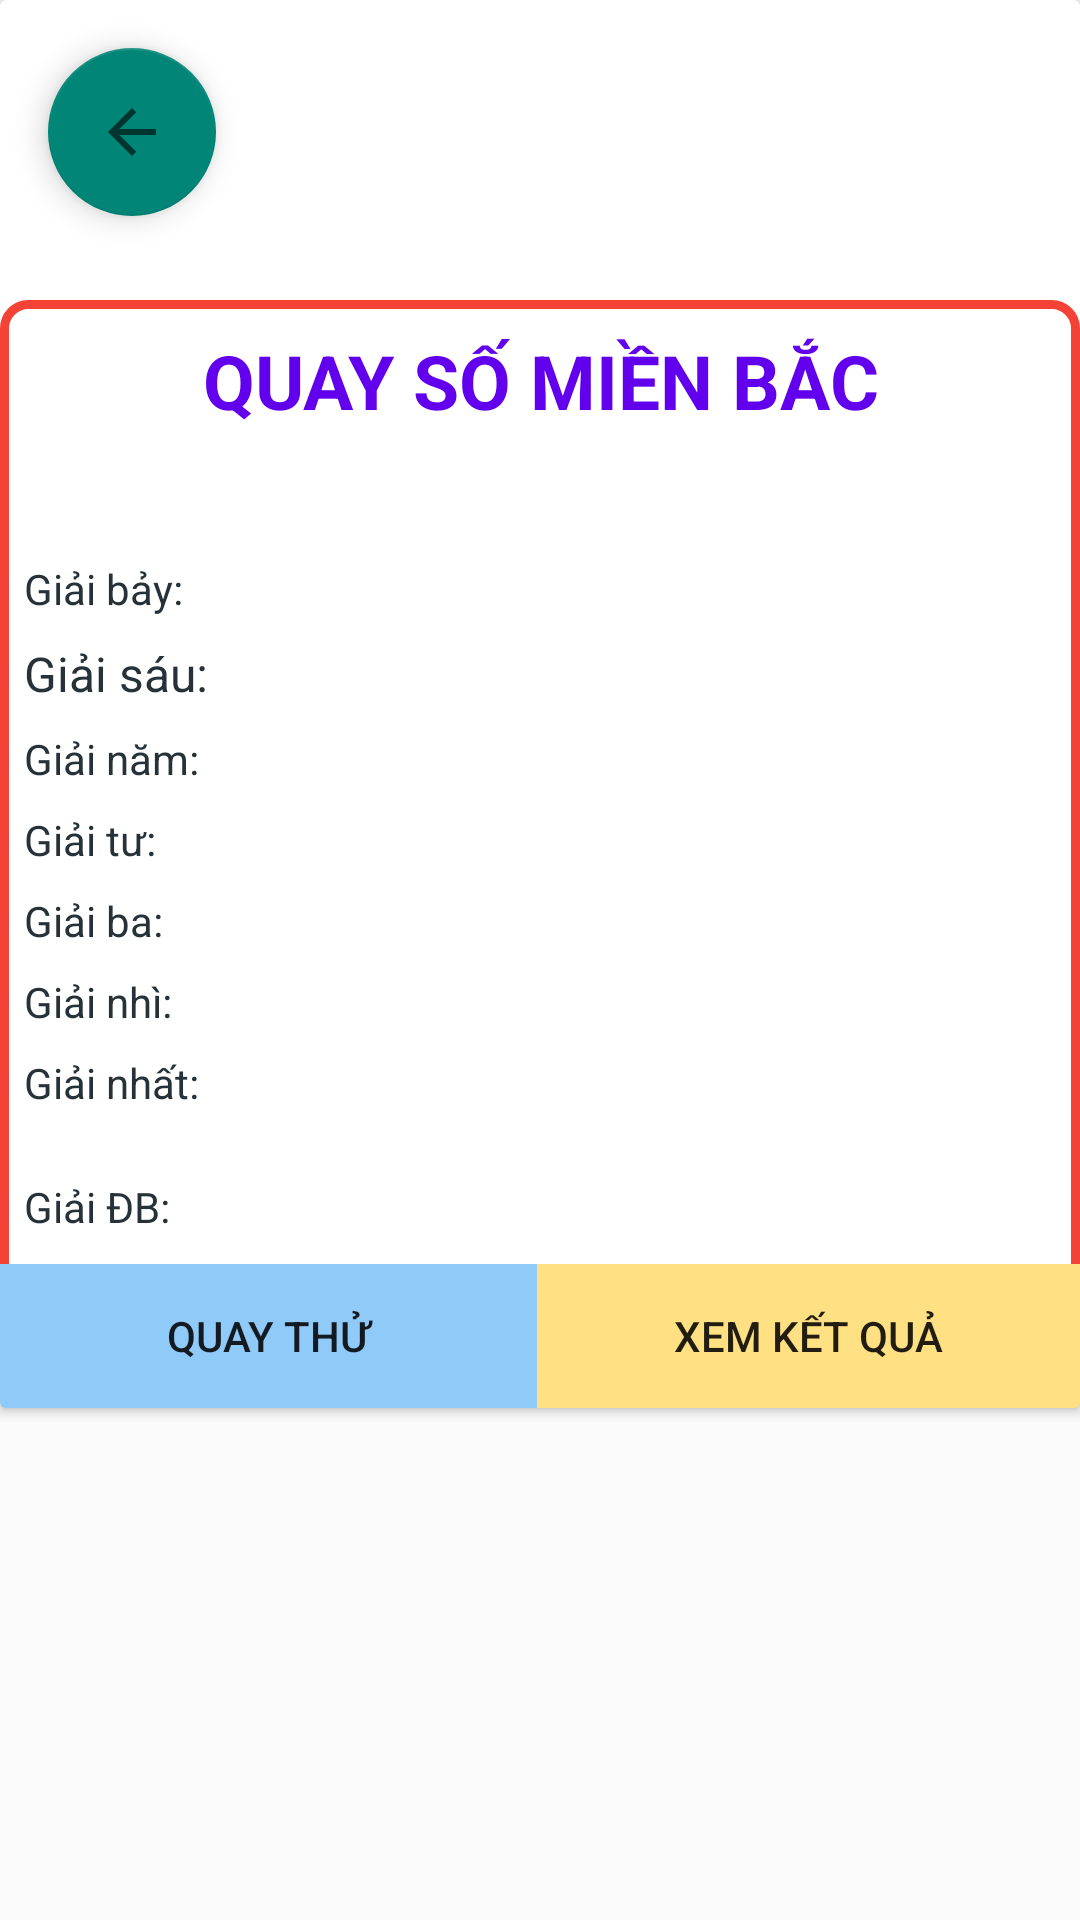

Write the Android layout XML for this screen, with the resource values it uses.
<!-- AndroidManifest.xml: application theme Theme.AppCompat.Light.NoActionBar -->
<!-- res/layout/quaythumb.xml -->
<?xml version="1.0" encoding="utf-8"?>
<FrameLayout xmlns:android="http://schemas.android.com/apk/res/android"
    android:id="@+id/frame"
    android:layout_width="match_parent"
    android:layout_height="wrap_content"
    android:background="@mipmap/bgltr">
<androidx.cardview.widget.CardView
    android:layout_width="match_parent"
    android:layout_height="wrap_content">
    <LinearLayout
        android:layout_width="match_parent"
        android:layout_height="wrap_content"
        android:orientation="horizontal"
        android:background="@mipmap/bgltr">
        <com.google.android.material.floatingactionbutton.FloatingActionButton
            xmlns:app="http://schemas.android.com/apk/res-auto"
            android:id="@+id/quaythumbBackHome"
            android:layout_width="wrap_content"
            android:layout_height="wrap_content"
            android:layout_margin="16dp"
            android:src="?attr/actionModeCloseDrawable" />
    </LinearLayout>

    <LinearLayout
        android:layout_width="match_parent"
        android:layout_height="wrap_content"
        android:layout_marginTop="100dp"
        android:background="@drawable/rounded_corners"
        android:orientation="vertical">

        <TextView
            android:id="@+id/textViewTitle"
            android:layout_width="match_parent"
            android:layout_height="wrap_content"
            android:layout_marginTop="10dp"
            android:text="QUAY SỐ MIỀN BẮC"
            android:textAlignment="center"
            android:textColor="@color/purple_500"
            android:textSize="25sp"
            android:textStyle="bold" />

        <LinearLayout
            android:layout_width="match_parent"
            android:layout_height="wrap_content"
            android:orientation="horizontal">

            <TextView
                android:id="@+id/textViewG8"
                android:layout_width="200dp"
                android:layout_height="wrap_content"
                android:layout_marginTop="8dp"
                android:layout_weight="1"
                android:gravity="center"
                android:textColor="@color/blue_grey_900"
                android:textSize="20sp" />

        </LinearLayout>

        <LinearLayout
            android:layout_width="match_parent"
            android:layout_height="wrap_content"
            android:orientation="horizontal">

            <TextView
                android:id="@+id/textViewG7lb"
                android:layout_width="0dp"
                android:layout_height="wrap_content"
                android:layout_marginLeft="8dp"
                android:layout_marginTop="8dp"
                android:layout_weight="1"
                android:gravity="start"
                android:text="Giải bảy:"
                android:textColor="@color/blue_grey_900"
                android:textSize="14sp" />

            <TextView
                android:id="@+id/textViewG7"
                android:layout_width="200dp"
                android:layout_height="wrap_content"
                android:layout_marginTop="8dp"
                android:layout_weight="1"
                android:gravity="center"
                android:textColor="@color/blue_grey_900"
                android:textSize="14sp" />
        </LinearLayout>

        <LinearLayout
            android:layout_width="match_parent"
            android:layout_height="wrap_content"
            android:orientation="horizontal">

            <TextView
                android:id="@+id/textViewG6lb"
                android:layout_width="0dp"
                android:layout_height="wrap_content"
                android:layout_marginLeft="8dp"
                android:layout_marginTop="8dp"
                android:layout_weight="1"
                android:gravity="start"
                android:text="Giải sáu:"
                android:textColor="@color/blue_grey_900"
                android:textSize="16sp" />

            <TextView
                android:id="@+id/textViewG6"
                android:layout_width="200dp"
                android:layout_height="wrap_content"
                android:layout_marginTop="8dp"
                android:layout_weight="1"
                android:gravity="center"
                android:textColor="@color/blue_grey_900"
                android:textSize="14sp" />
        </LinearLayout>

        <LinearLayout
            android:layout_width="match_parent"
            android:layout_height="wrap_content"
            android:orientation="horizontal">

            <TextView
                android:id="@+id/textViewG5lb"
                android:layout_width="0dp"
                android:layout_height="wrap_content"
                android:layout_marginLeft="8dp"
                android:layout_marginTop="8dp"
                android:layout_weight="1"
                android:gravity="start"
                android:text="Giải năm:"
                android:textColor="@color/blue_grey_900"
                android:textSize="14sp" />

            <TextView
                android:id="@+id/textViewG5"
                android:layout_width="200dp"
                android:layout_height="wrap_content"
                android:layout_marginTop="8dp"
                android:layout_weight="1"
                android:gravity="center"
                android:textColor="@color/blue_grey_900"
                android:textSize="14sp" />
        </LinearLayout>

        <LinearLayout
            android:layout_width="match_parent"
            android:layout_height="wrap_content"
            android:orientation="horizontal">

            <TextView
                android:id="@+id/textViewG4lb"
                android:layout_width="0dp"
                android:layout_height="wrap_content"
                android:layout_marginLeft="8dp"
                android:layout_marginTop="8dp"
                android:layout_weight="1"
                android:gravity="start"
                android:text="Giải tư:"
                android:textColor="@color/blue_grey_900"
                android:textSize="14sp" />

            <TextView
                android:id="@+id/textViewG4"
                android:layout_width="200dp"
                android:layout_height="wrap_content"
                android:layout_marginTop="8dp"
                android:layout_weight="1"
                android:gravity="center"
                android:textColor="@color/blue_grey_900"
                android:textSize="14sp" />
        </LinearLayout>

        <LinearLayout
            android:layout_width="match_parent"
            android:layout_height="wrap_content"
            android:orientation="horizontal">

            <TextView
                android:id="@+id/textViewG3lb"
                android:layout_width="0dp"
                android:layout_height="wrap_content"
                android:layout_marginLeft="8dp"
                android:layout_marginTop="8dp"
                android:layout_weight="1"
                android:gravity="start"
                android:text="Giải ba:"
                android:textColor="@color/blue_grey_900"
                android:textSize="14sp" />

            <TextView
                android:id="@+id/textViewG3"
                android:layout_width="200dp"
                android:layout_height="wrap_content"
                android:layout_marginTop="8dp"
                android:layout_weight="1"
                android:gravity="center"
                android:textColor="@color/blue_grey_900"
                android:textSize="14sp" />
        </LinearLayout>

        <LinearLayout
            android:layout_width="match_parent"
            android:layout_height="wrap_content"
            android:orientation="horizontal">

            <TextView
                android:id="@+id/textViewG2lb"
                android:layout_width="0dp"
                android:layout_height="wrap_content"
                android:layout_marginLeft="8dp"
                android:layout_marginTop="8dp"
                android:layout_weight="1"
                android:gravity="start"
                android:text="Giải nhì:"
                android:textColor="@color/blue_grey_900"
                android:textSize="14sp" />

            <TextView
                android:id="@+id/textViewG2"
                android:layout_width="200dp"
                android:layout_height="wrap_content"
                android:layout_marginTop="8dp"
                android:layout_weight="1"
                android:gravity="center"
                android:textColor="@color/blue_grey_900"
                android:textSize="14sp" />
        </LinearLayout>

        <LinearLayout
            android:layout_width="match_parent"
            android:layout_height="wrap_content"
            android:orientation="horizontal">

            <TextView
                android:id="@+id/textViewG1lb"
                android:layout_width="0dp"
                android:layout_height="wrap_content"
                android:layout_marginLeft="8dp"
                android:layout_marginTop="8dp"
                android:layout_weight="1"
                android:gravity="start"
                android:text="Giải nhất:"
                android:textColor="@color/blue_grey_900"
                android:textSize="14sp" />

            <TextView
                android:id="@+id/textViewG1"
                android:layout_width="200dp"
                android:layout_height="wrap_content"
                android:layout_marginTop="8dp"
                android:layout_marginBottom="8dp"
                android:layout_weight="1"
                android:gravity="center"
                android:textColor="@color/blue_grey_900"
                android:textSize="14sp" />
        </LinearLayout>

        <LinearLayout
            android:layout_width="match_parent"
            android:layout_height="wrap_content"
            android:orientation="horizontal">

            <TextView
                android:id="@+id/textViewGBlb"
                android:layout_width="0dp"
                android:layout_height="wrap_content"
                android:layout_marginLeft="8dp"
                android:layout_marginTop="8dp"
                android:layout_weight="1"
                android:gravity="start"
                android:text="Giải ĐB:"
                android:textColor="@color/blue_grey_900"
                android:textSize="14sp" />

            <TextView
                android:id="@+id/textViewGDB"
                android:layout_width="200dp"
                android:layout_height="wrap_content"
                android:layout_marginTop="8dp"
                android:layout_marginBottom="8dp"
                android:layout_weight="1"
                android:gravity="center"
                android:textColor="@color/red_500"
                android:textSize="20sp" />
        </LinearLayout>

        
        <LinearLayout
            android:layout_width="match_parent"
            android:layout_height="wrap_content"
            android:orientation="horizontal">

            <Button
                android:id="@+id/button"
                android:layout_width="wrap_content"
                android:layout_height="wrap_content"
                android:layout_weight="1"
                android:background="@color/blue_200"
                android:text="Quay thử" />

            <Button
                android:id="@+id/button2"
                android:layout_width="wrap_content"
                android:layout_height="wrap_content"
                android:layout_weight="1"
                android:background="@color/amber_200"
                android:text="Xem kết quả" />
        </LinearLayout>

    </LinearLayout>
</androidx.cardview.widget.CardView>
</FrameLayout>
<!-- resources referenced by this layout -->
<resources>
  <color name="amber_200">#FFFFE082</color>
  <color name="blue_200">#FF90CAF9</color>
  <color name="blue_grey_900">#FF263238</color>
  <color name="purple_500">#FF6200EE</color>
  <color name="red_500">#FFF44336</color>
  <!-- drawable rounded_corners (drawable) -->
  <shape xmlns:android="http://schemas.android.com/apk/res/android"
      android:shape="rectangle">
      <solid android:color="@color/white"/>
      <corners android:radius="8dp"/>
      <stroke
          android:width="3dp"
          android:color="#F44336"/>
  </shape>
  <color name="white">#FFFFFFFF</color>
</resources>
